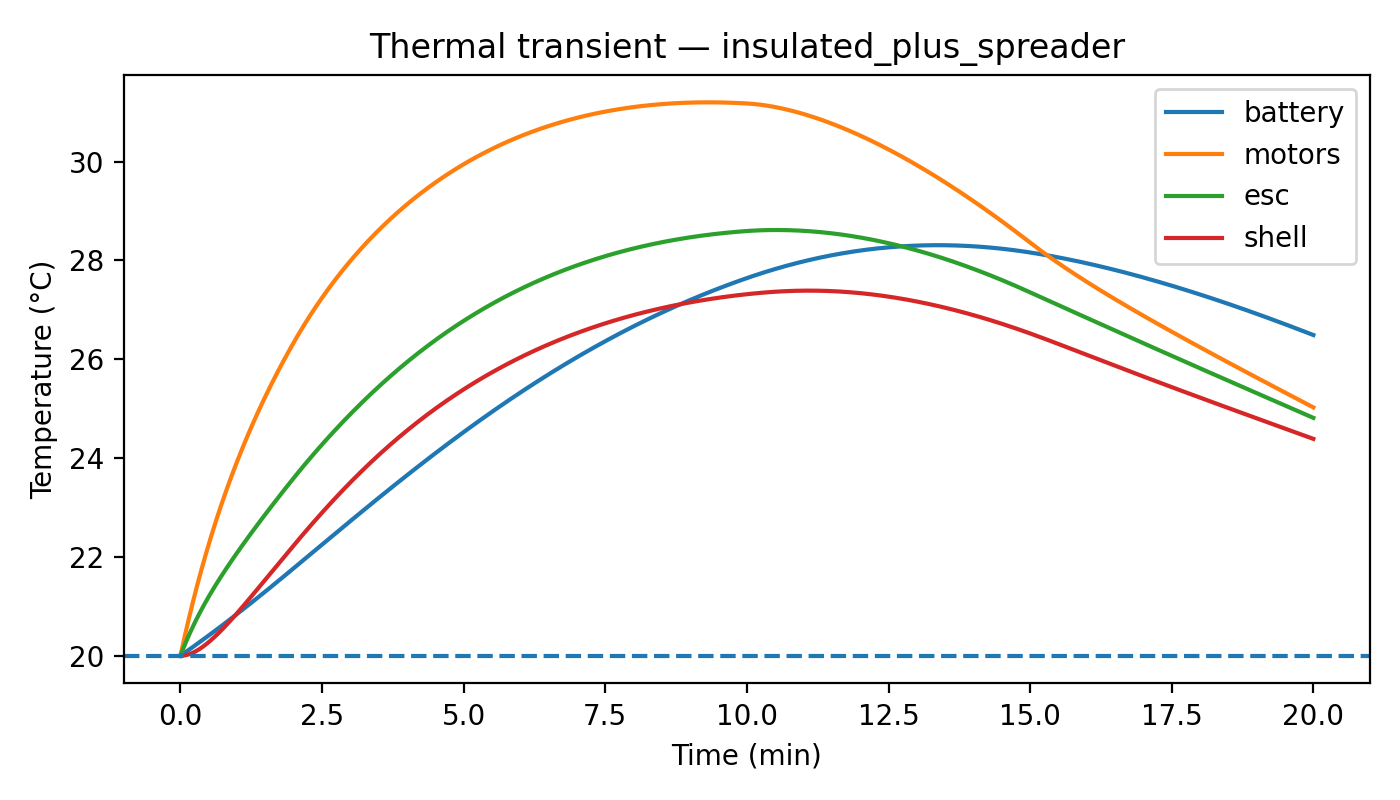

Data behind this chart, as committed beside it:
time_s, battery, motors, esc, shell
0.0, 20.0, 20.0, 20.0, 20.0
0.5, 20.01, 20.04, 20.02, 20.0
1.0, 20.01, 20.09, 20.05, 20
1.5, 20.02, 20.13, 20.07, 20
2.0, 20.03, 20.18, 20.1, 20
2.5, 20.03, 20.22, 20.12, 20
3.0, 20.04, 20.26, 20.15, 20
3.5, 20.05, 20.31, 20.17, 20
4.0, 20.05, 20.35, 20.19, 20.01
4.5, 20.06, 20.39, 20.22, 20.01
5.0, 20.07, 20.43, 20.24, 20.01
5.5, 20.07, 20.47, 20.26, 20.01
6.0, 20.08, 20.52, 20.29, 20.01
6.5, 20.09, 20.56, 20.31, 20.02
7.0, 20.09, 20.6, 20.33, 20.02
7.5, 20.1, 20.64, 20.35, 20.02
8.0, 20.11, 20.68, 20.37, 20.02
8.5, 20.11, 20.72, 20.4, 20.03
9.0, 20.12, 20.76, 20.42, 20.03
9.5, 20.13, 20.8, 20.44, 20.03
10.0, 20.13, 20.84, 20.46, 20.04
10.5, 20.14, 20.88, 20.48, 20.04
11.0, 20.15, 20.92, 20.5, 20.04
11.5, 20.15, 20.96, 20.52, 20.05
12.0, 20.16, 21, 20.54, 20.05
12.5, 20.17, 21.03, 20.56, 20.06
13.0, 20.18, 21.07, 20.58, 20.06
13.5, 20.18, 21.11, 20.6, 20.06
14.0, 20.19, 21.15, 20.62, 20.07
14.5, 20.2, 21.19, 20.64, 20.07
15.0, 20.2, 21.22, 20.66, 20.08
15.5, 20.21, 21.26, 20.68, 20.08
16.0, 20.22, 21.3, 20.7, 20.09
16.5, 20.22, 21.33, 20.72, 20.09
17.0, 20.23, 21.37, 20.74, 20.1
17.5, 20.24, 21.41, 20.76, 20.1
18.0, 20.24, 21.44, 20.78, 20.11
18.5, 20.25, 21.48, 20.8, 20.12
19.0, 20.26, 21.52, 20.81, 20.12
19.5, 20.26, 21.55, 20.83, 20.13
20.0, 20.27, 21.59, 20.85, 20.13
20.5, 20.28, 21.62, 20.87, 20.14
21.0, 20.29, 21.66, 20.89, 20.15
21.5, 20.29, 21.69, 20.91, 20.15
22.0, 20.3, 21.73, 20.92, 20.16
22.5, 20.31, 21.76, 20.94, 20.17
23.0, 20.31, 21.8, 20.96, 20.17
23.5, 20.32, 21.83, 20.98, 20.18
24.0, 20.33, 21.86, 20.99, 20.19
24.5, 20.33, 21.9, 21.01, 20.19
25.0, 20.34, 21.93, 21.03, 20.2
25.5, 20.35, 21.96, 21.05, 20.21
26.0, 20.36, 22, 21.06, 20.22
26.5, 20.36, 22.03, 21.08, 20.22
27.0, 20.37, 22.06, 21.1, 20.23
27.5, 20.38, 22.1, 21.11, 20.24
28.0, 20.38, 22.13, 21.13, 20.25
28.5, 20.39, 22.16, 21.15, 20.25
29.0, 20.4, 22.19, 21.17, 20.26
29.5, 20.4, 22.23, 21.18, 20.27
... 2,341 more rows
